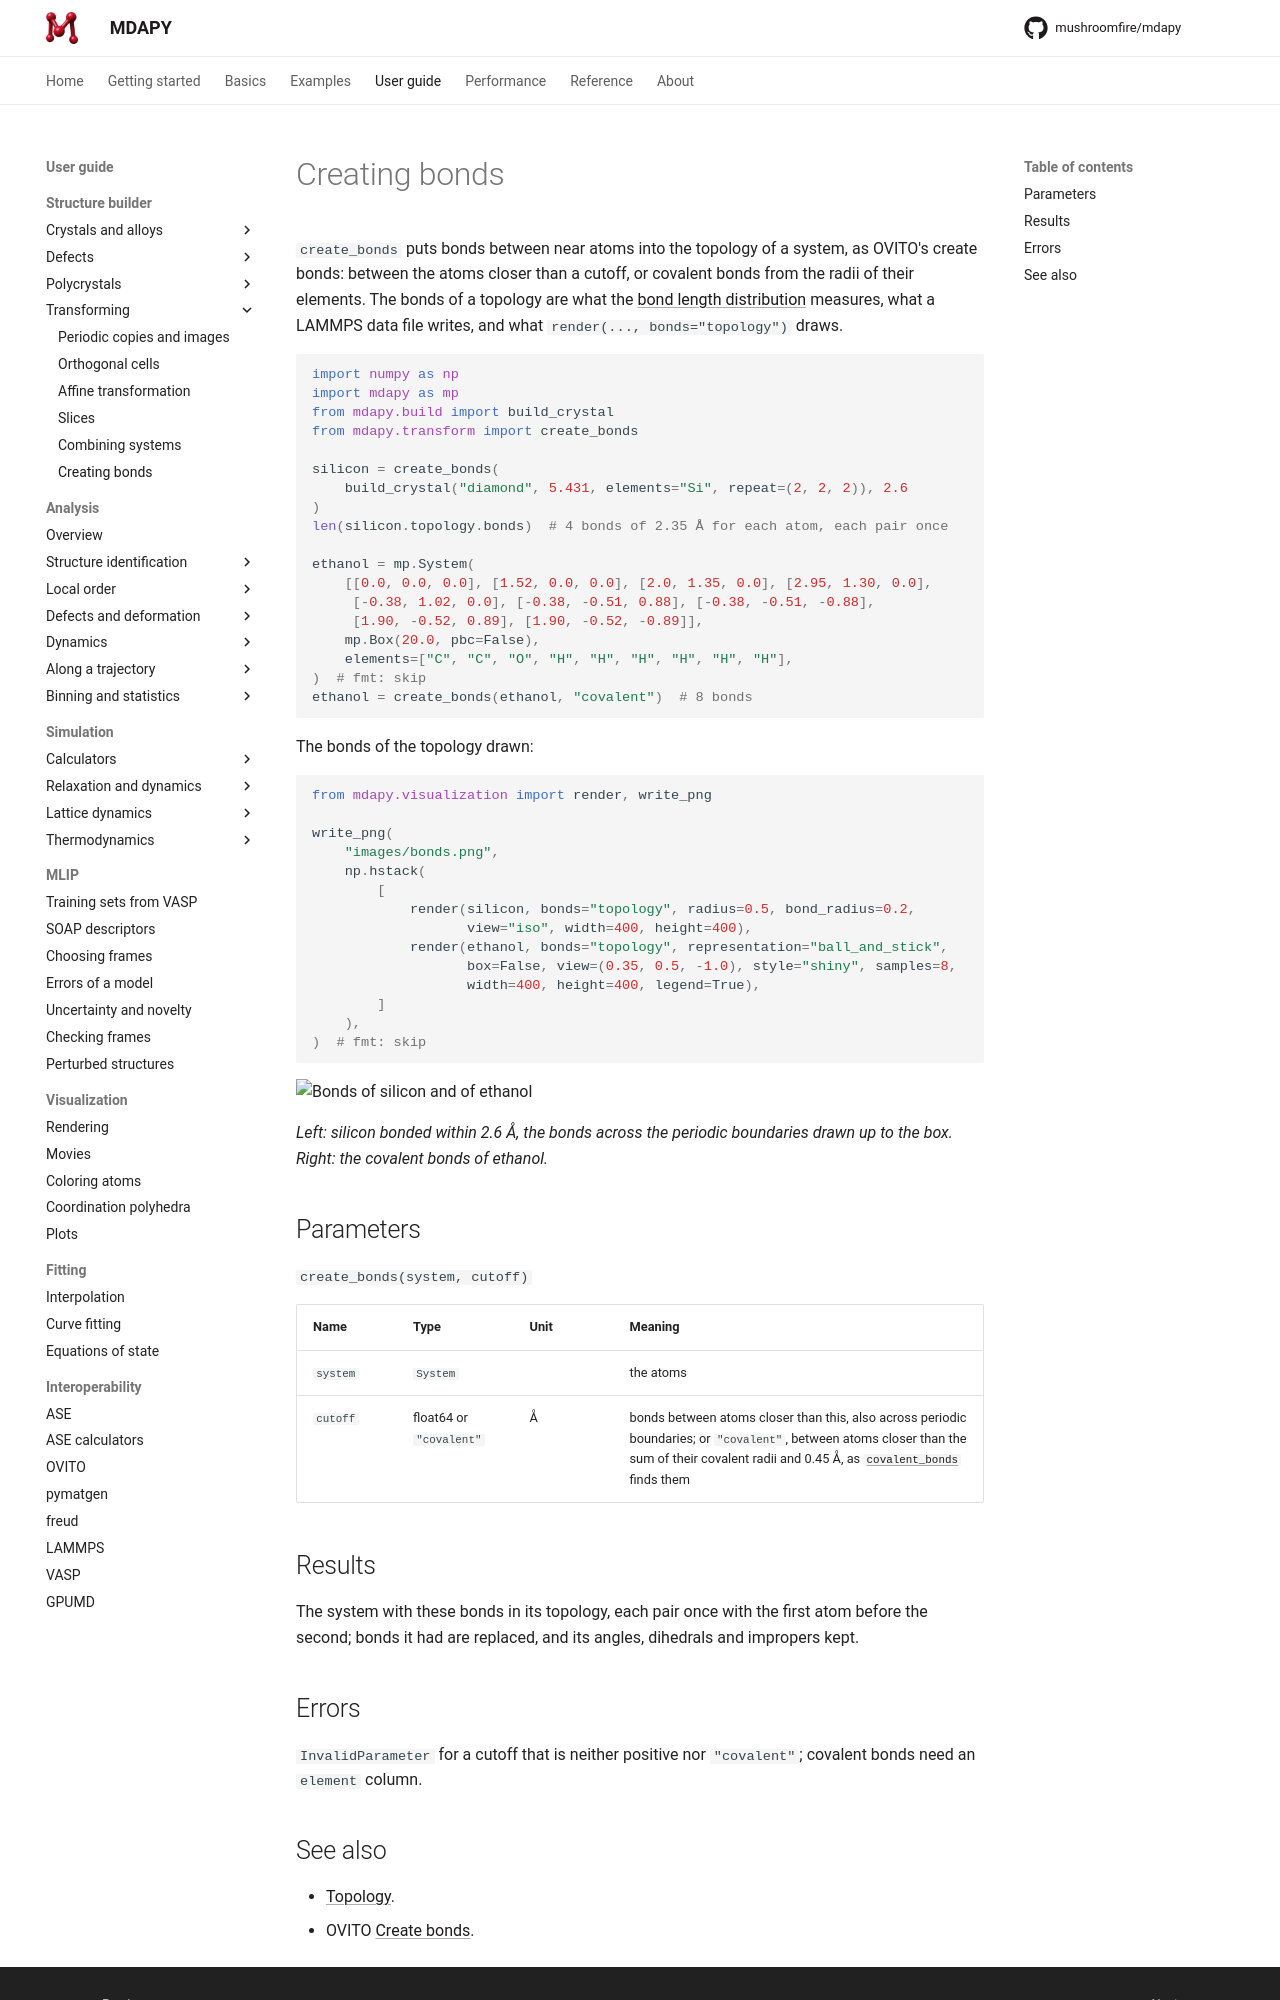

repository: mushroomfire/mdapy · page: 2.1/user-guide/build/bonds/index.html · generator: mkdocs

# Creating bonds

`create_bonds` puts bonds between near atoms into the topology of a system,
as OVITO's create bonds: between the atoms closer than a cutoff, or
covalent bonds from the radii of their elements. The bonds of a topology
are what the [bond length distribution](../analysis/bond-lengths.md)
measures, what a LAMMPS data file writes, and what `render(...,
bonds="topology")` draws.

```python
import numpy as np
import mdapy as mp
from mdapy.build import build_crystal
from mdapy.transform import create_bonds

silicon = create_bonds(
    build_crystal("diamond", 5.431, elements="Si", repeat=(2, 2, 2)), 2.6
)
len(silicon.topology.bonds)  # 4 bonds of 2.35 Å for each atom, each pair once

ethanol = mp.System(
    [[0.0, 0.0, 0.0], [1.52, 0.0, 0.0], [2.0, 1.35, 0.0], [2.95, 1.30, 0.0],
     [-0.38, 1.02, 0.0], [-0.38, -0.51, 0.88], [-0.38, -0.51, -0.88],
     [1.90, -0.52, 0.89], [1.90, -0.52, -0.89]],
    mp.Box(20.0, pbc=False),
    elements=["C", "C", "O", "H", "H", "H", "H", "H", "H"],
)  # fmt: skip
ethanol = create_bonds(ethanol, "covalent")  # 8 bonds
```

The bonds of the topology drawn:

```python
from mdapy.visualization import render, write_png

write_png(
    "images/bonds.png",
    np.hstack(
        [
            render(silicon, bonds="topology", radius=0.5, bond_radius=0.2,
                   view="iso", width=400, height=400),
            render(ethanol, bonds="topology", representation="ball_and_stick",
                   box=False, view=(0.35, 0.5, -1.0), style="shiny", samples=8,
                   width=400, height=400, legend=True),
        ]
    ),
)  # fmt: skip
```

![Bonds of silicon and of ethanol](images/bonds.png)

*Left: silicon bonded within 2.6 Å, the bonds across the periodic
boundaries drawn up to the box. Right: the covalent bonds of ethanol.*

## Parameters

`create_bonds(system, cutoff)`

| Name | Type | Unit | Meaning |
|---|---|---|---|
| `system` | `System` | | the atoms |
| `cutoff` | float64 or `"covalent"` | Å | bonds between atoms closer than this, also across periodic boundaries; or `"covalent"`, between atoms closer than the sum of their covalent radii and 0.45 Å, as [`covalent_bonds`](../visualization/rendering.md#molecules) finds them |

## Results

The system with these bonds in its topology, each pair once with the first
atom before the second; bonds it had are replaced, and its angles, dihedrals
and impropers kept.
